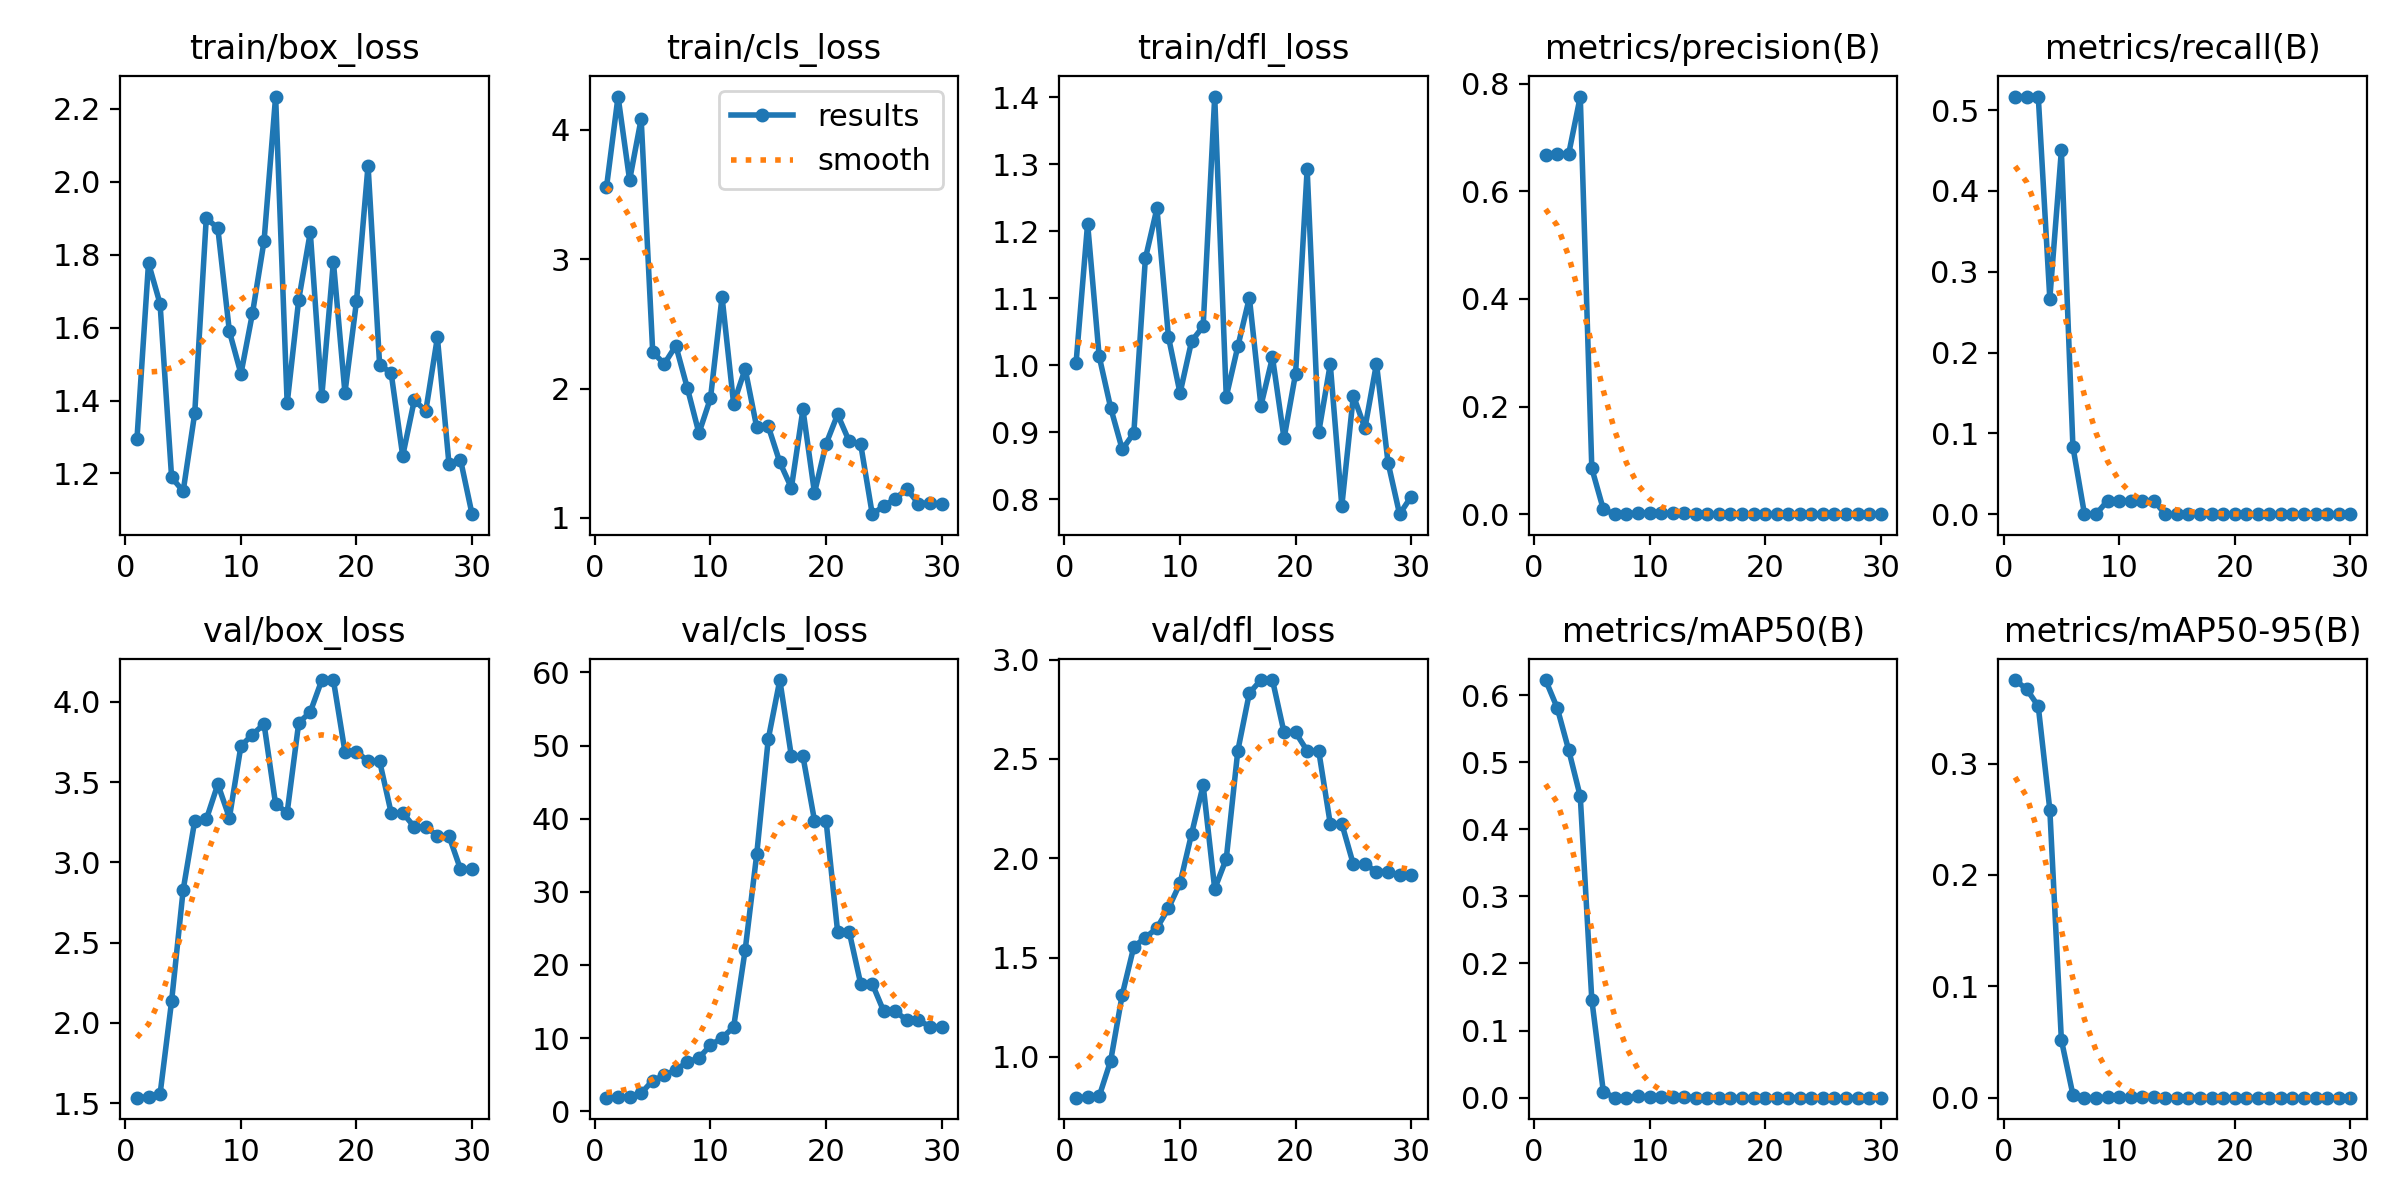

Source data for this figure (header and first rows):
epoch, time, train/box_loss, train/cls_loss, train/dfl_loss, metrics/precision(B), metrics/recall(B), metrics/mAP50(B), metrics/mAP50-95(B), val/box_loss, val/cls_loss, val/dfl_loss, lr/pg0, lr/pg1, lr/pg2
1, 11.54, 1.294, 3.557, 1.003, 0.6676, 0.5167, 0.6224, 0.375, 1.533, 1.856, 0.7941, 0.1, 0, 0
2, 12.76, 1.777, 4.257, 1.211, 0.6698, 0.5167, 0.5812, 0.3668, 1.538, 1.921, 0.7962, 0.09911, 0.0001122, 0.0001122
3, 13.02, 1.665, 3.611, 1.014, 0.6695, 0.5167, 0.518, 0.3515, 1.555, 1.964, 0.8004, 0.09822, 0.0002167, 0.0002167
4, 13.52, 1.189, 4.084, 0.9364, 0.7759, 0.2667, 0.449, 0.2586, 2.135, 2.47, 0.981, 0.09731, 0.0003136, 0.0003136
5, 13.9, 1.151, 2.283, 0.8745, 0.08502, 0.45, 0.1457, 0.0519, 2.828, 4.199, 1.313, 0.0964, 0.0004029, 0.0004029
6, 14.26, 1.365, 2.191, 0.899, 0.00877, 0.08333, 0.00858, 0.00257, 3.258, 4.9, 1.554, 0.09548, 0.0004845, 0.0004845
7, 14.6, 1.901, 2.331, 1.159, 0, 0, 0, 0, 3.267, 5.652, 1.6, 0.09456, 0.0005584, 0.0005584
8, 15.18, 1.872, 2.003, 1.234, 0, 0, 0, 0, 3.487, 6.722, 1.648, 0.09362, 0.0006247, 0.0006247
9, 15.61, 1.59, 1.656, 1.042, 0.00303, 0.01667, 0.00204, 0.0002, 3.277, 7.286, 1.748, 0.09268, 0.0006834, 0.0006834
10, 16.45, 1.473, 1.926, 0.9586, 0.00168, 0.01667, 0.00103, 0.00052, 3.725, 9.036, 1.874, 0.09173, 0.0007345, 0.0007345
11, 16.79, 1.64, 2.709, 1.036, 0.00196, 0.01667, 0.00122, 0.00047, 3.796, 10.04, 2.123, 0.09078, 0.0007778, 0.0007778
12, 17.35, 1.837, 1.884, 1.058, 0.00198, 0.01667, 0.00138, 0.00077, 3.862, 11.49, 2.368, 0.08981, 0.0008136, 0.0008136
13, 17.68, 2.234, 2.152, 1.401, 0.00303, 0.01667, 0.00168, 0.00084, 3.362, 22.03, 1.846, 0.08884, 0.0008417, 0.0008417
14, 18.05, 1.392, 1.701, 0.9532, 0, 0, 0, 0, 3.31, 35.12, 1.997, 0.08786, 0.0008622, 0.0008622
15, 18.39, 1.677, 1.708, 1.028, 0, 0, 0, 0, 3.869, 50.89, 2.542, 0.08687, 0.000875, 0.000875
16, 18.89, 1.861, 1.43, 1.101, 0, 0, 0, 0, 3.936, 58.95, 2.832, 0.08588, 0.0008801, 0.0008801
17, 19.23, 1.413, 1.233, 0.9398, 0, 0, 0, 0, 4.136, 48.53, 2.897, 0.08488, 0.0008777, 0.0008777
18, 19.57, 1.781, 1.839, 1.012, 0, 0, 0, 0, 4.136, 48.53, 2.897, 0.08387, 0.0008676, 0.0008676
19, 19.88, 1.421, 1.194, 0.891, 0, 0, 0, 0, 3.689, 39.75, 2.633, 0.08285, 0.0008498, 0.0008498
20, 20.2, 1.672, 1.572, 0.9878, 0, 0, 0, 0, 3.689, 39.75, 2.633, 0.08182, 0.0008244, 0.0008244
21, 28.55, 2.045, 1.8, 1.292, 0, 0, 0, 0, 3.63, 24.57, 2.541, 0.08079, 0.0007914, 0.0007914
22, 28.86, 1.499, 1.593, 0.9, 0, 0, 0, 0, 3.63, 24.57, 2.541, 0.07975, 0.0007507, 0.0007507
23, 29.21, 1.475, 1.569, 1.002, 0, 0, 0, 0, 3.308, 17.42, 2.174, 0.0787, 0.0007024, 0.0007024
24, 29.73, 1.248, 1.029, 0.7903, 0, 0, 0, 0, 3.308, 17.42, 2.174, 0.07765, 0.0006464, 0.0006464
25, 30.07, 1.401, 1.092, 0.955, 0, 0, 0, 0, 3.221, 13.64, 1.969, 0.07658, 0.0005828, 0.0005828
26, 30.39, 1.372, 1.15, 0.9063, 0, 0, 0, 0, 3.221, 13.64, 1.969, 0.07551, 0.0005115, 0.0005115
27, 30.94, 1.573, 1.222, 1.003, 0, 0, 0, 0, 3.165, 12.45, 1.933, 0.07443, 0.0004326, 0.0004326
28, 31.28, 1.227, 1.111, 0.855, 0, 0, 0, 0, 3.165, 12.45, 1.933, 0.07335, 0.0003461, 0.0003461
29, 31.93, 1.238, 1.115, 0.7781, 0, 0, 0, 0, 2.957, 11.56, 1.914, 0.07225, 0.0002519, 0.0002519
30, 32.3, 1.088, 1.106, 0.8042, 0, 0, 0, 0, 2.957, 11.56, 1.914, 0.07115, 0.00015, 0.00015
